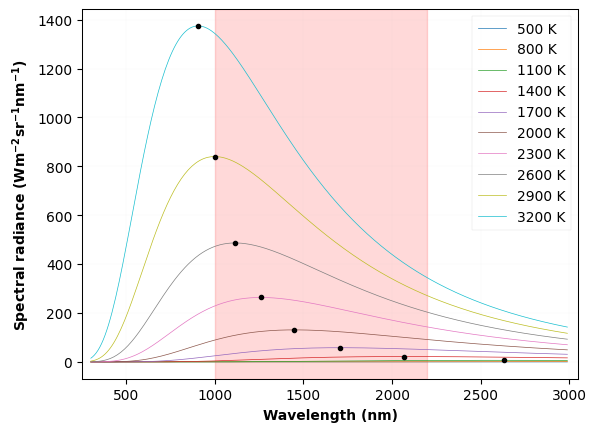
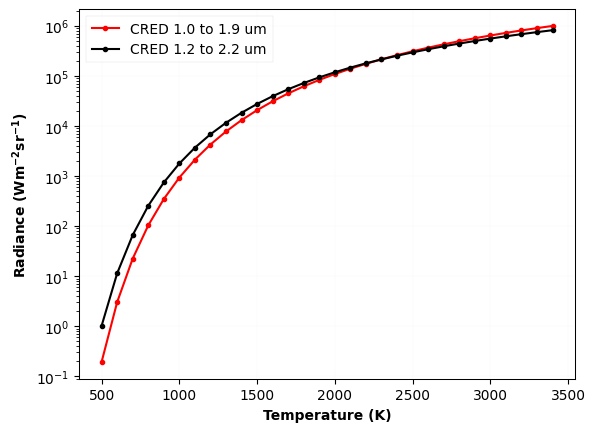
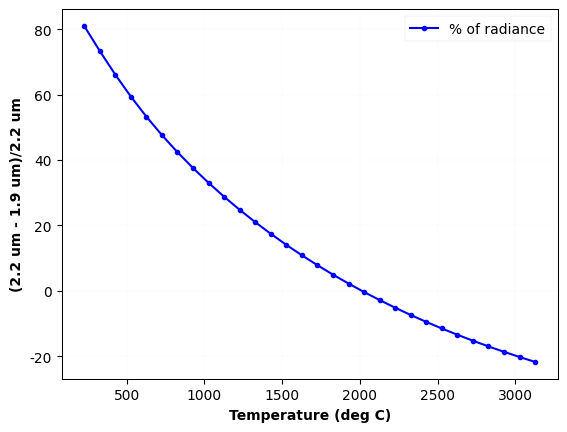

Python code for these plots, in order:
"""
A script to calculate integrated Planck radiation for BlastOne project

Author: Ranjith Ravichandran
"""
import pandas as pd
import matplotlib.pyplot as mplt
import numpy as np
import scipy as sc
# import scipy.optimize as sciopt
# import datetime as dt
# import peakutils
# from specutils.spectra import Spectrum1D, SpectralRegion
# from specutils.fitting import fit_generic_continuum
# from specutils.fitting.continuum import fit_continuum
# import astropy.units as u
# import warnings

fs_labels = 10
fs_ticks = 10
mplt.rcParams["font.family"] = "Times New Roman"
mplt.rcParams["mathtext.fontset"] = "custom"
mplt.rcParams["mathtext.it"] = "STIXGeneral:italic"
mplt.rcParams["axes.linewidth"] = 0.75

# Inputs
# T_range = np.arange(1000, 3000, 50)
T_range = np.arange(500, 3500, 50)
# longPass_wl = 850
camera_sen_range = [900, 1700]
emissivity = 1


def Planck(wl, T, factor):
    """ Return the Planck function """
    c = sc.constants.c
    h = sc.constants.h
    k = sc.constants.k
    B = 2 * h * c ** 2 / (wl * 1e-9) ** 5 / (np.exp(h * c / (wl * 1e-9) / k / T) - 1)
    B = B * 1e-9
    return factor * B


def integrated_radiance(spRad, wl):
    """ Return integrated radiance in chosen wavelength window"""
    int_Planck = sc.integrate.trapezoid(spRad, wl)

    return int_Planck


def Planck_distribution():
    T_range = np.arange(500, 3500, 300)
    wl_range = np.arange(300, 3000, 10)
    # Sun_Temp = 5762 # Kelvin

    for T in T_range:
        Planck_rad_wide = Planck(wl_range, T, emissivity)
        mplt.plot(wl_range, Planck_rad_wide, label=str(T) + ' K', linewidth=0.5)
        wl_max = 2.898*1e6/T
        # mplt.vlines(x=wl_max, ymin=0, ymax=np.max(Planck_rad_wide), color='k', linewidth=0.5)
        mplt.plot(wl_max, np.max(Planck_rad_wide), marker='o', color='k', markersize=3)
        print(Planck_rad_wide[20])
        print(np.max(Planck_rad_wide))
        print('% rad: ', Planck_rad_wide[20]/np.max(Planck_rad_wide))

    # blue_sky_rad = Planck(wl_range, Sun_Temp, 1)/(wl_range*1e-9)**4
    # mplt.plot(wl_range, blue_sky_rad/np.max(blue_sky_rad), label='Rayleigh sky')
    mplt.legend(fontsize=fs_ticks, loc='upper right', fancybox=False).get_frame().set_linewidth(0.25)
    mplt.xlabel('Wavelength (nm)', fontsize=fs_labels, fontweight='bold')
    mplt.ylabel('Spectral radiance $\mathregular{(Wm^{-2}sr^{-1}nm^{-1})}$', fontsize=fs_labels, fontweight='bold')
    mplt.xlim(250, 3050)
    # mplt.ylim(0, 0.045)
    mplt.axvspan(1000, 2200, alpha=0.15, color='red')

    # mplt.axvspan(longPass_wl, 1700, alpha=0.15, color='blue')
    mplt.xticks(fontsize=fs_ticks), mplt.yticks(fontsize=fs_ticks)
    mplt.grid(linestyle=':', linewidth=0.05)
    mplt.savefig('Planck_curve_dist.pdf', format='pdf', bbox_inches='tight')
    mplt.show()


def intPlanck():
    T_range = np.arange(500, 3500, 100)
    cred1p9_range = np.arange(1000, 1900, 1)
    cred2p2_range = np.arange(1200, 2200, 1)

    cred1p9_int_data = []
    cred2p2_int_data = []

    for T in T_range:
        Planck_rad_cred1p9 = Planck(cred1p9_range, T, emissivity)
        Planck_rad_cred2p2 = Planck(cred2p2_range, T, emissivity)

        cred1p9_int = integrated_radiance(Planck_rad_cred1p9, cred1p9_range)
        cred2p2_int = integrated_radiance(Planck_rad_cred2p2, cred2p2_range)
        cred1p9_int_data.append(cred1p9_int)
        cred2p2_int_data.append(cred2p2_int)
        # mplt.plot(T, xenics_int, 'ro', label='xenics')
        # mplt.plot(T, peak_int, 'ko', label='peak')
        # mplt.plot(T-273, xenics_int/peak_int, 'bo')

    mplt.figure(1)
    mplt.plot(T_range, cred1p9_int_data, 'ro-', label='CRED 1.0 to 1.9 um', markersize=3)
    mplt.plot(T_range, cred2p2_int_data, 'ko-', label='CRED 1.2 to 2.2 um', markersize=3)
    mplt.legend(fontsize=fs_ticks, loc='upper left', fancybox=False).get_frame().set_linewidth(0.25)
    mplt.xlabel('Temperature (K)', fontsize=fs_labels, fontweight='bold')
    mplt.ylabel('Radiance $\mathregular{(Wm^{-2}sr^{-1})}$', fontsize=fs_labels, fontweight='bold')
    mplt.yscale('log')
    # mplt.xlim(350, 1750)
    # mplt.ylim(0.3, 1)
    mplt.xticks(fontsize=fs_ticks), mplt.yticks(fontsize=fs_ticks)
    mplt.grid(linestyle=':', linewidth=0.05)
    mplt.savefig('int_signal.pdf', format='pdf', bbox_inches='tight')

    mplt.figure(2)
    mplt.plot(T_range-273, (np.array(cred2p2_int_data) - np.array(cred1p9_int_data)) / np.array(cred2p2_int_data) * 100, 'bo-', label='% of radiance', markersize=3)
    mplt.legend(fontsize=fs_ticks, loc='upper right', fancybox=False).get_frame().set_linewidth(0.25)
    mplt.xlabel('Temperature (deg C)', fontsize=fs_labels, fontweight='bold')
    mplt.ylabel('(2.2 um - 1.9 um)/2.2 um', fontsize=fs_labels, fontweight='bold')
    # mplt.xlim(350, 1750)
    # mplt.ylim(0.3, 1)
    mplt.xticks(fontsize=fs_ticks), mplt.yticks(fontsize=fs_ticks)
    mplt.grid(linestyle=':', linewidth=0.05)
    mplt.savefig('fraction_int_signal.pdf', format='pdf', bbox_inches='tight')
    mplt.show()


if __name__ == '__main__':
    Planck_distribution()
    intPlanck()
